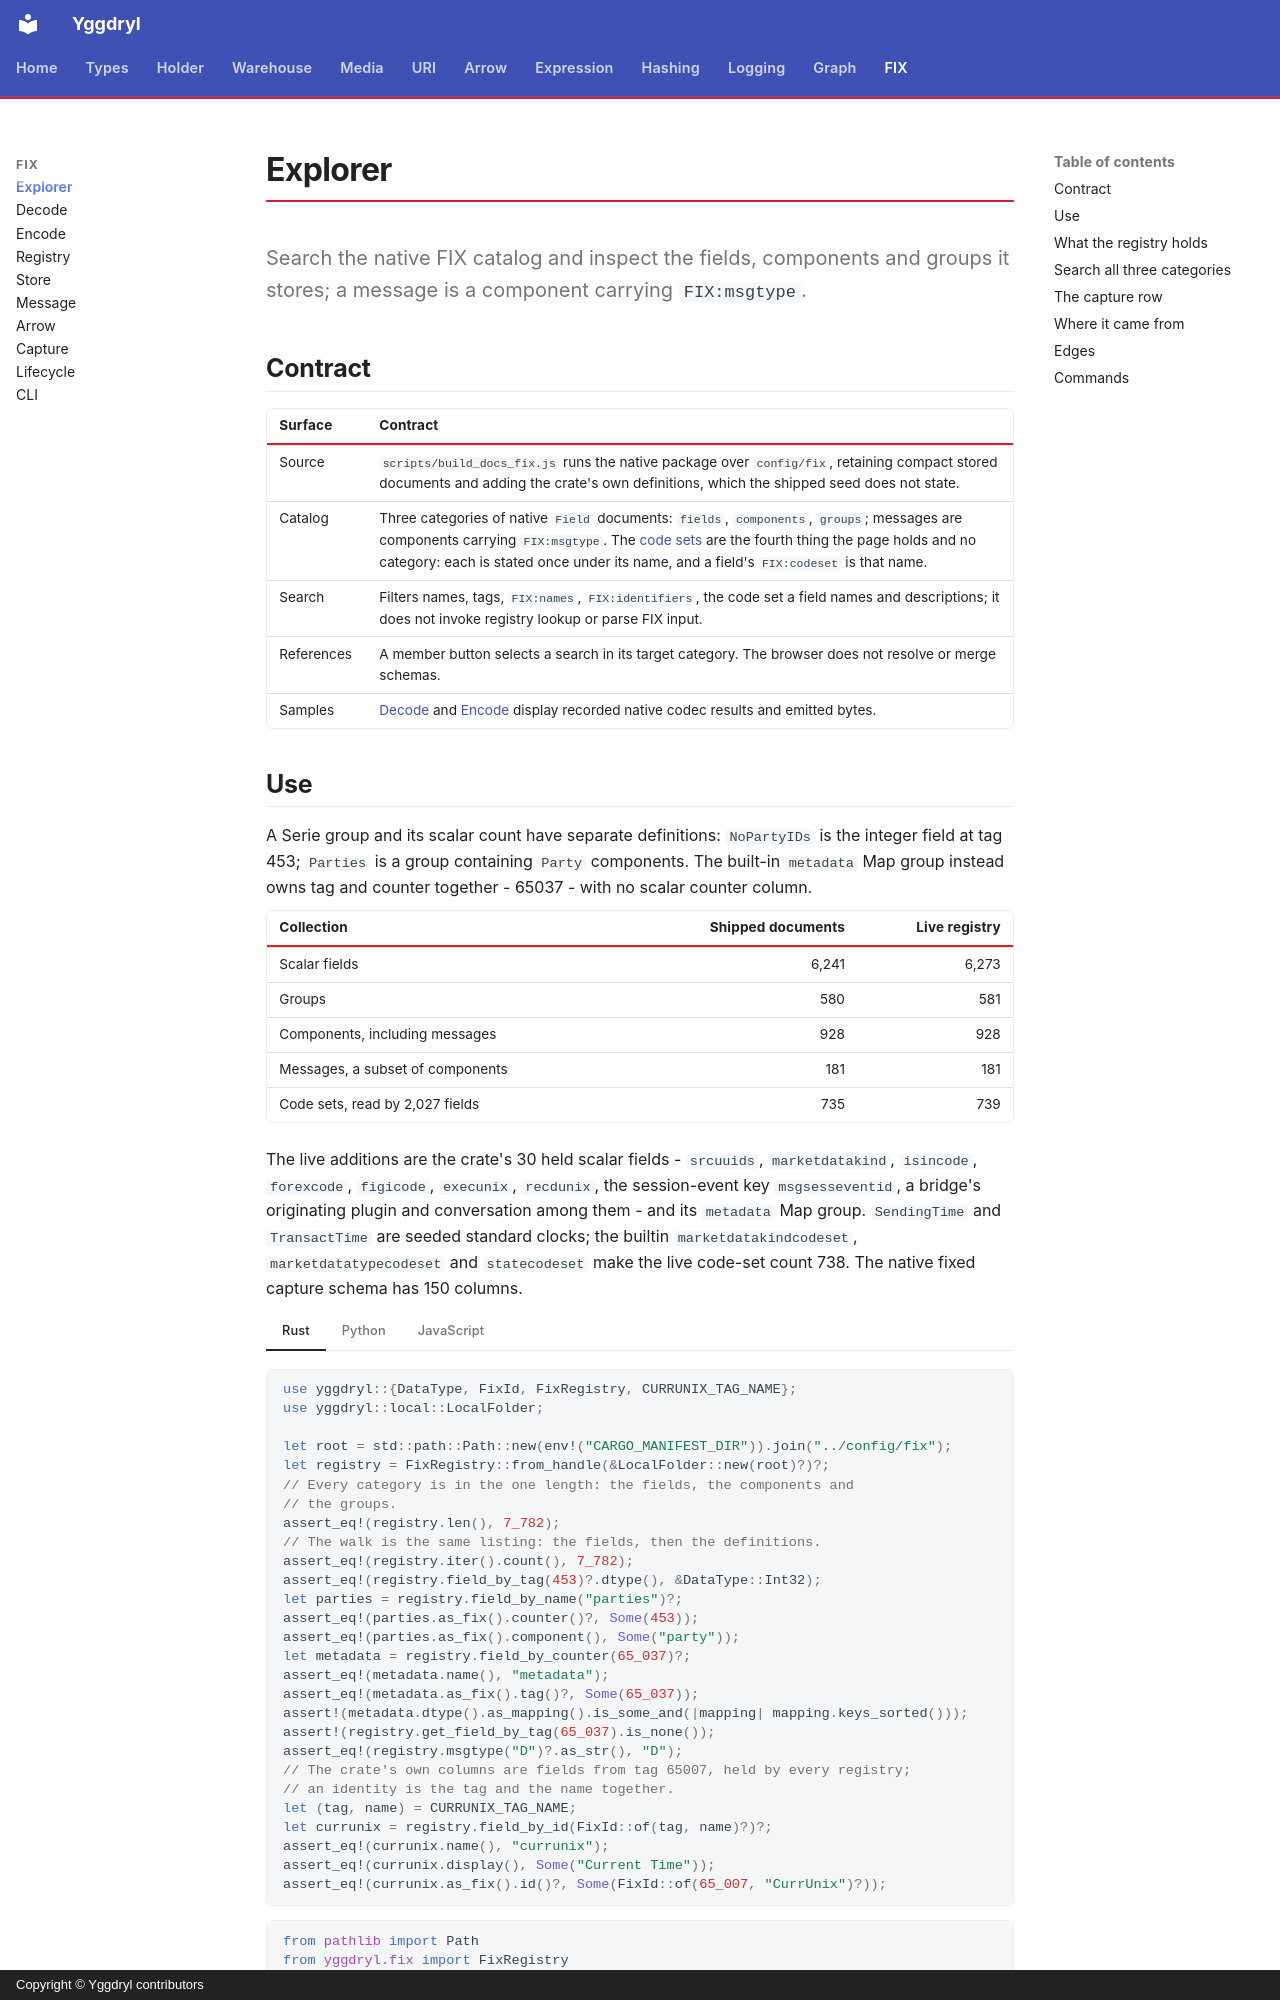

repository: Platob/yggdryl · page: fix/explorer/index.html · generator: mkdocs · copyright: Copyright © Yggdryl contributors

# Explorer

Search the native FIX catalog and inspect the fields, components and groups it stores; a message is a component carrying `FIX:msgtype`.

## Contract

| Surface | Contract |
| --- | --- |
| Source | `scripts/build_docs_fix.js` runs the native package over `config/fix`, retaining compact stored documents and adding the crate's own definitions, which the shipped seed does not state. |
| Catalog | Three categories of native `Field` documents: `fields`, `components`, `groups`; messages are components carrying `FIX:msgtype`. The [code sets](registry.md#a-field-names-the-code-set-it-reads-by) are the fourth thing the page holds and no category: each is stated once under its name, and a field's `FIX:codeset` is that name. |
| Search | Filters names, tags, `FIX:names`, `FIX:identifiers`, the code set a field names and descriptions; it does not invoke registry lookup or parse FIX input. |
| References | A member button selects a search in its target category. The browser does not resolve or merge schemas. |
| Samples | [Decode](decode.md) and [Encode](encode.md) display recorded native codec results and emitted bytes. |
